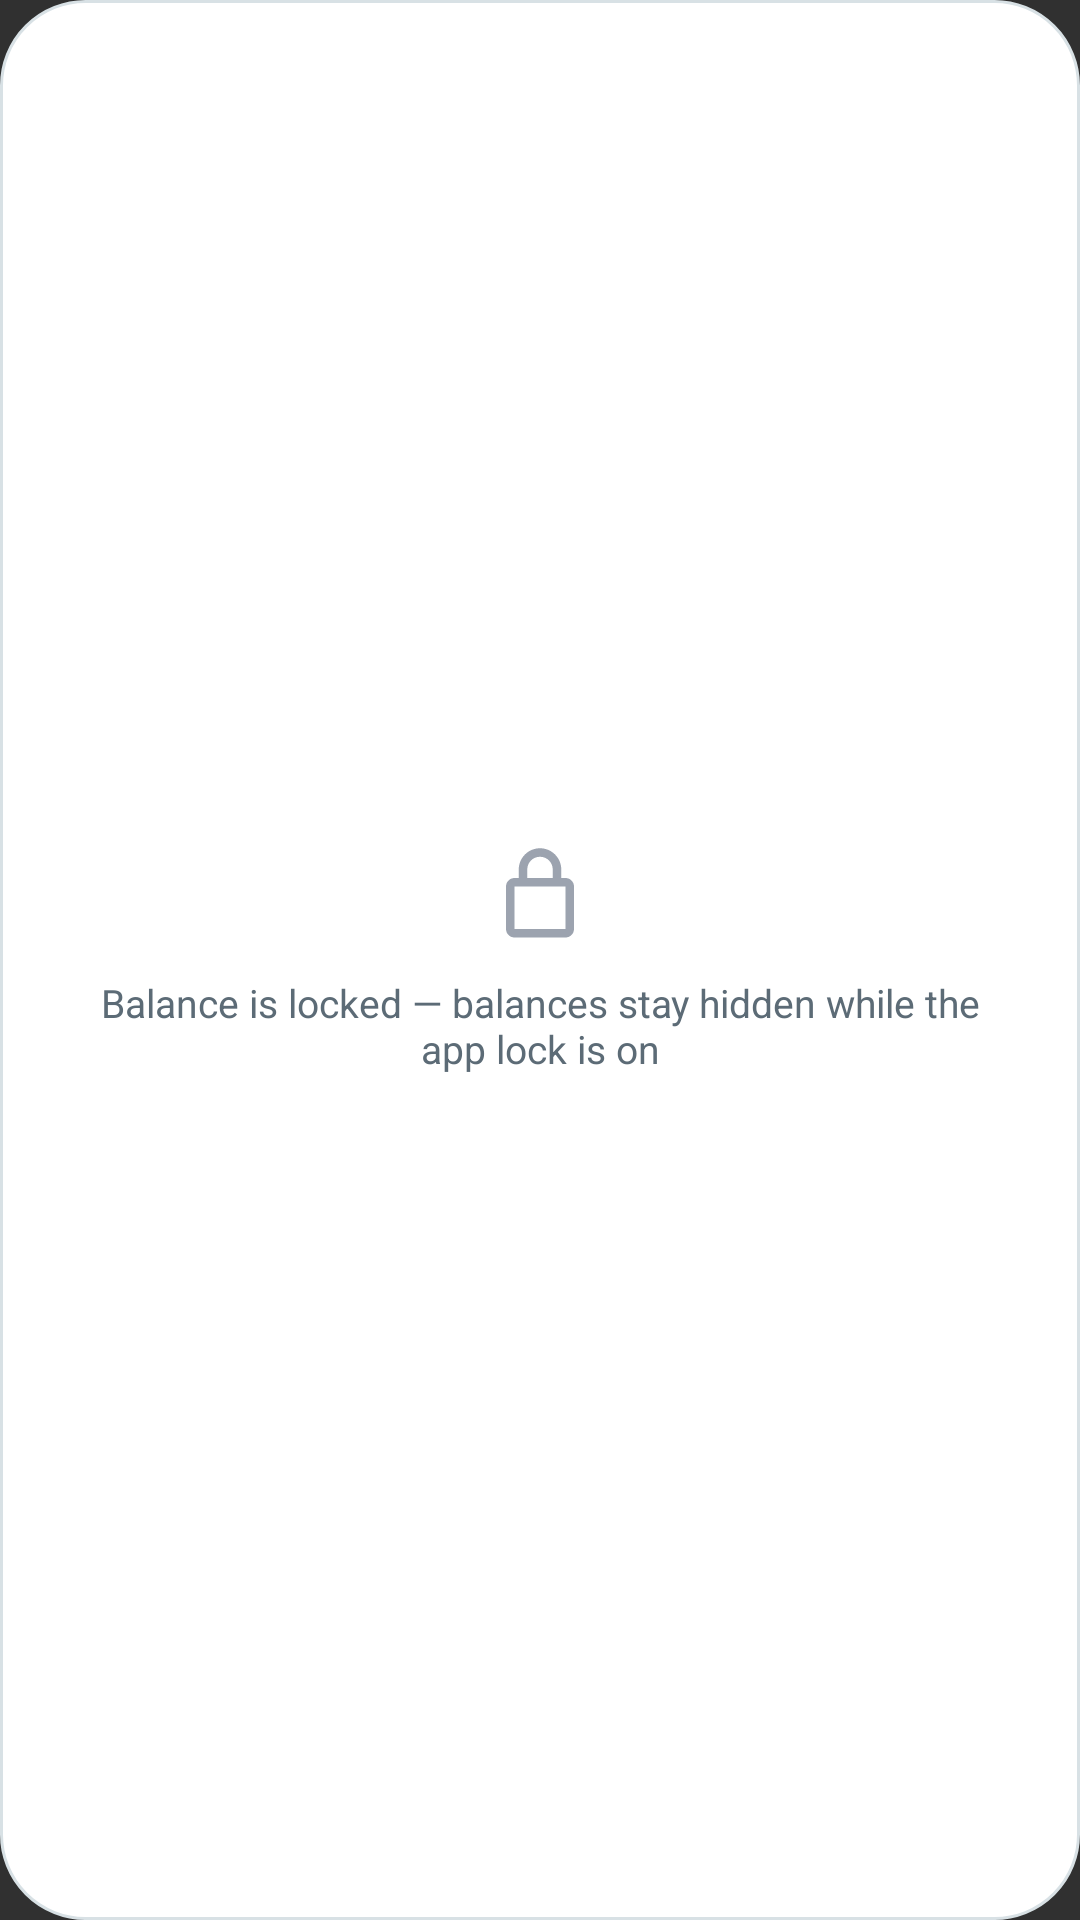

Layout XML and referenced resources for this Android screen:
<!-- AndroidManifest.xml: application theme AppTheme -->
<!-- res/layout/widget_balance_locked.xml -->
<?xml version="1.0" encoding="utf-8"?>
<LinearLayout xmlns:android="http://schemas.android.com/apk/res/android"
    android:id="@+id/widget_root"
    android:layout_width="match_parent"
    android:layout_height="match_parent"
    android:background="@drawable/widget_bg"
    android:gravity="center"
    android:orientation="vertical"
    android:padding="16dp">

    <ImageView
        android:id="@+id/widget_lock_icon"
        android:layout_width="34dp"
        android:layout_height="34dp"
        android:contentDescription="@string/widget_locked_message"
        android:scaleType="fitCenter"
        android:src="@drawable/ic_lock" />

    <TextView
        android:id="@+id/widget_locked_msg"
        android:layout_width="match_parent"
        android:layout_height="wrap_content"
        android:layout_marginTop="10dp"
        android:gravity="center"
        android:paddingStart="10dp"
        android:paddingEnd="10dp"
        android:text="@string/widget_locked_message"
        android:textColor="@color/muted"
        android:textSize="13sp" />
</LinearLayout>
<!-- resources referenced by this layout -->
<resources>
  <color name="muted">#5C6B76</color>
  <!-- drawable ic_lock (drawable) -->
  <?xml version="1.0" encoding="utf-8"?>
  <vector xmlns:android="http://schemas.android.com/apk/res/android"
      android:width="24dp"
      android:height="24dp"
      android:viewportWidth="24"
      android:viewportHeight="24">
      <path
          android:fillColor="#9CA3AF"
          android:pathData="M18,8h-1V6c0,-2.76 -2.24,-5 -5,-5S7,3.24 7,6v2H6c-1.1,0 -2,0.9 -2,2v10c0,1.1 0.9,2 2,2h12c1.1,0 2,-0.9 2,-2V10c0,-1.1 -0.9,-2 -2,-2zM9,6c0,-1.66 1.34,-3 3,-3s3,1.34 3,3v2H9V6zM18,20H6V10h12V20z" />
  </vector>
  <!-- drawable widget_bg (drawable) -->
  <?xml version="1.0" encoding="utf-8"?>
  <shape xmlns:android="http://schemas.android.com/apk/res/android">
      <solid android:color="@color/widget_bg" />
      <corners android:radius="28dp" />
      <stroke
          android:width="1dp"
          android:color="@color/divider" />
  </shape>
  <string name="widget_locked_message">Balance is locked — balances stay hidden while the app lock is on</string>
  <style name="AppTheme" parent="android:style/Theme.DeviceDefault.DayNight">
          <item name="android:windowNoTitle">true</item>
          <item name="android:windowActionBar">false</item>
          <item name="android:fontFamily">sans</item>
          <item name="android:colorAccent">@color/accent</item>
          <item name="android:windowLightStatusBar">@bool/is_light_status_bar</item>
          <item name="android:statusBarColor">@color/status_bar</item>
          <item name="android:navigationBarColor">@color/nav_bar</item>
          <item name="android:windowLightNavigationBar" tools:ignore="NewApi">@bool/is_light_nav_bar</item>
      </style>
  <color name="widget_bg">#FFFFFF</color>
  <color name="divider">#D8E1E5</color>
  <color name="accent">#006874</color>
  <color name="status_bar">#F8F9FD</color>
  <color name="nav_bar">#F8F9FD</color>
</resources>
